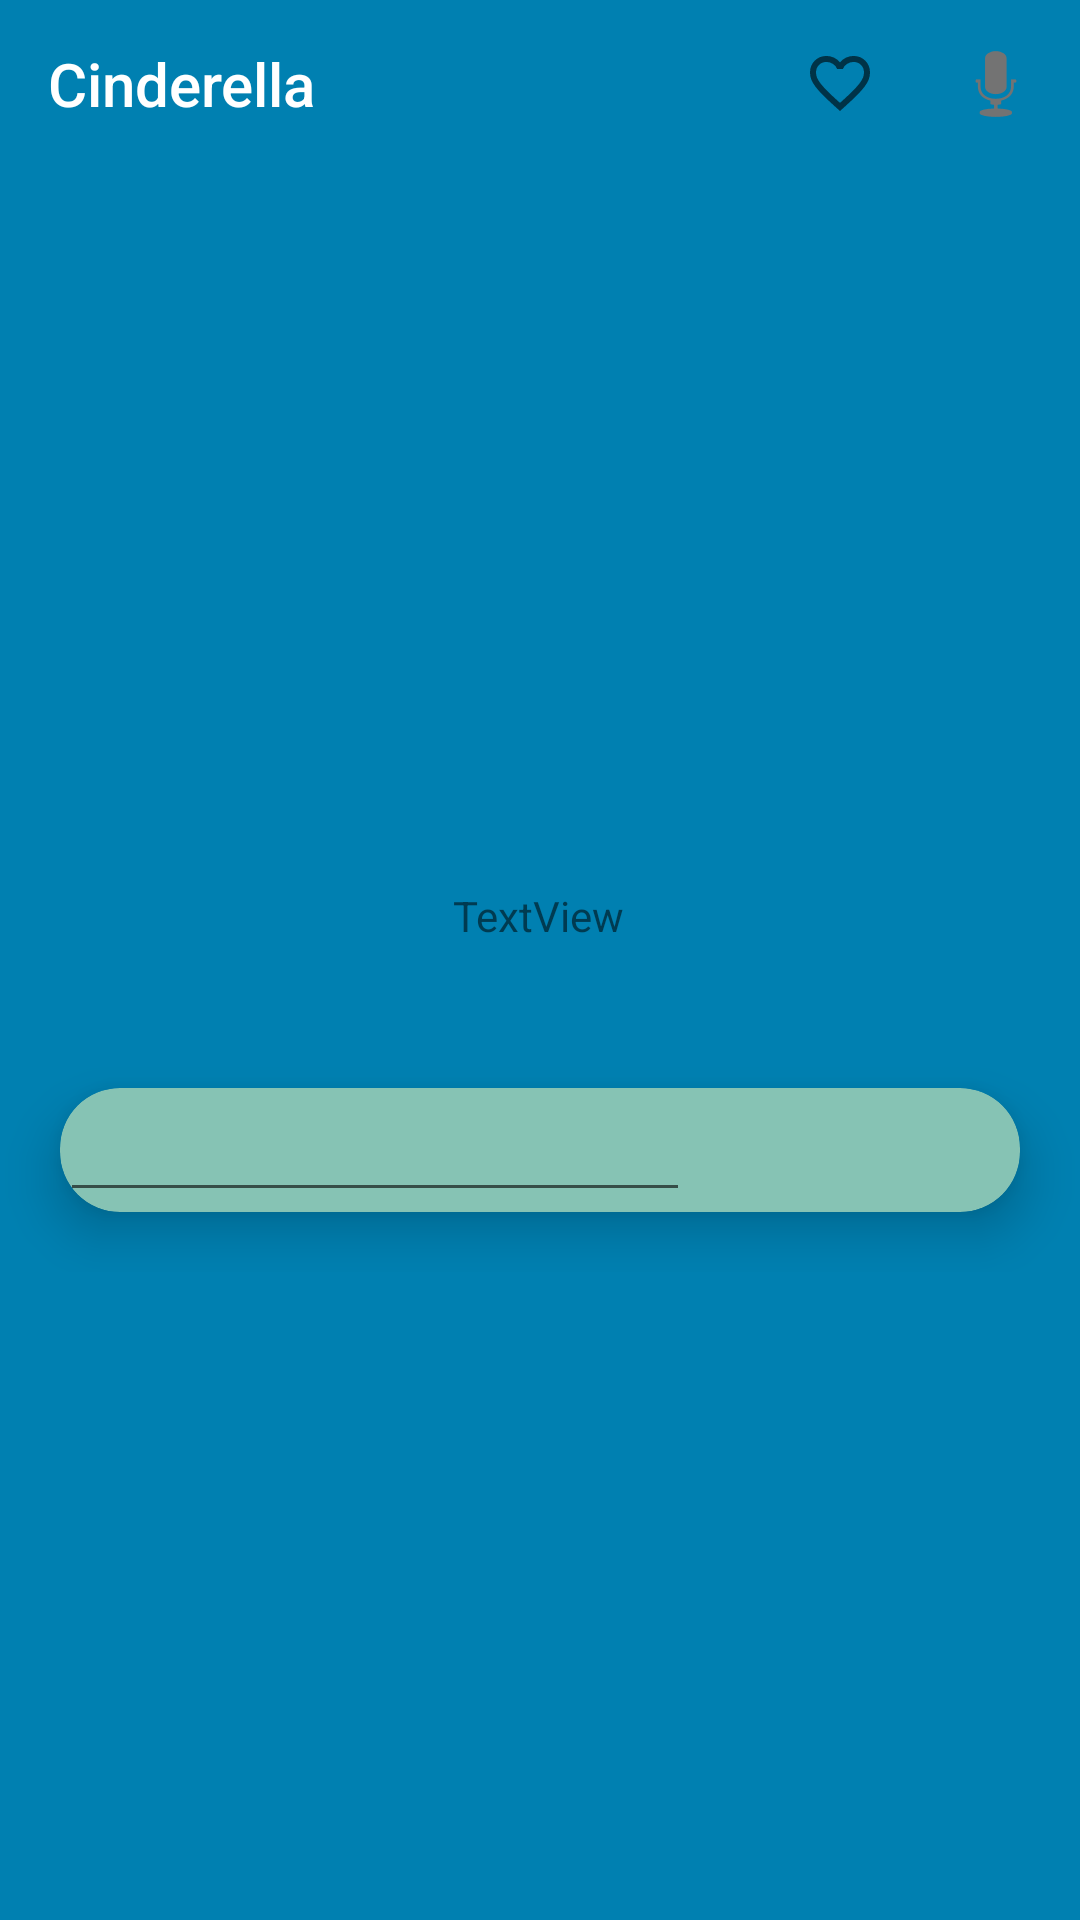

Android layout source for this screen:
<!-- AndroidManifest.xml: application theme Theme.AppCompat.Light.NoActionBar -->
<!-- res/layout/activity_main2.xml -->
<?xml version="1.0" encoding="utf-8"?>
<androidx.constraintlayout.widget.ConstraintLayout xmlns:android="http://schemas.android.com/apk/res/android"
    xmlns:app="http://schemas.android.com/apk/res-auto"
    xmlns:tools="http://schemas.android.com/tools"
    android:layout_width="match_parent"
    android:layout_height="match_parent"
    android:background="#0080B1"
    tools:context=".MainActivity2">

    <com.google.android.material.appbar.AppBarLayout
        android:layout_width="match_parent"
        android:layout_height="wrap_content"
        android:background="@android:color/transparent"
        app:layout_constraintBottom_toTopOf="@+id/imageView2"
        app:layout_constraintEnd_toEndOf="parent"
        app:layout_constraintStart_toStartOf="parent"
        app:layout_constraintTop_toTopOf="parent"
        app:layout_constraintVertical_bias="0.0">

        <com.google.android.material.appbar.MaterialToolbar
            android:id="@+id/materialToolbar2"
            style="@style/Widget.MaterialComponents.ActionBar.Primary"
            android:layout_width="match_parent"
            android:layout_height="wrap_content"
            android:background="@android:color/transparent"
            android:minHeight="?attr/actionBarSize"
            android:theme="@style/Theme.AppCompat.Light.NoActionBar"
            app:menu="@menu/top_app_bar"
            app:title="Cinderella"
            app:titleTextColor="#FFFFFF" />
    </com.google.android.material.appbar.AppBarLayout>


    <androidx.core.widget.NestedScrollView
        android:layout_width="match_parent"
        android:layout_height="match_parent"
        app:layout_behavior="@string/appbar_scrolling_view_behavior"
        tools:layout_editor_absoluteX="0dp"
        tools:layout_editor_absoluteY="0dp">

        <LinearLayout
            android:layout_width="match_parent"
            android:layout_height="match_parent"
            android:orientation="vertical">

        </LinearLayout>
    </androidx.core.widget.NestedScrollView>

    <ImageView
        android:id="@+id/imageView2"
        android:layout_width="wrap_content"
        android:layout_height="wrap_content"
        app:layout_constraintBottom_toBottomOf="parent"
        app:layout_constraintEnd_toEndOf="parent"
        app:layout_constraintHorizontal_bias="0.498"
        app:layout_constraintStart_toStartOf="parent"
        app:layout_constraintTop_toTopOf="parent"
        app:layout_constraintVertical_bias="0.268"
        app:srcCompat="@drawable/ic_launcher_background" />

    <TextView
        android:id="@+id/textView"
        android:layout_width="wrap_content"
        android:layout_height="wrap_content"
        android:layout_marginTop="124dp"
        android:text="TextView"
        app:layout_constraintEnd_toEndOf="parent"
        app:layout_constraintHorizontal_bias="0.498"
        app:layout_constraintStart_toStartOf="parent"
        app:layout_constraintTop_toBottomOf="@+id/imageView2" />

    <LinearLayout
        android:layout_width="match_parent"
        android:layout_height="wrap_content"
        android:layout_marginTop="28dp"
        android:orientation="vertical"
        app:layout_constraintEnd_toEndOf="parent"
        app:layout_constraintHorizontal_bias="0.0"
        app:layout_constraintStart_toStartOf="parent"
        app:layout_constraintTop_toBottomOf="@+id/textView">

        <androidx.cardview.widget.CardView
            android:layout_width="match_parent"
            android:layout_height="match_parent"
            android:layout_margin="20dp"
            android:backgroundTint="#86C3B4"
            app:cardCornerRadius="20dp"
            app:cardElevation="10dp">


            <EditText
                android:id="@+id/editTextTextMultiLine"
                android:layout_width="wrap_content"
                android:layout_height="wrap_content"
                android:ems="10"
                android:gravity="center"
                android:inputType="textMultiLine" />
        </androidx.cardview.widget.CardView>
    </LinearLayout>
</androidx.constraintlayout.widget.ConstraintLayout>
<!-- resources referenced by this layout -->
<resources>

</resources>
